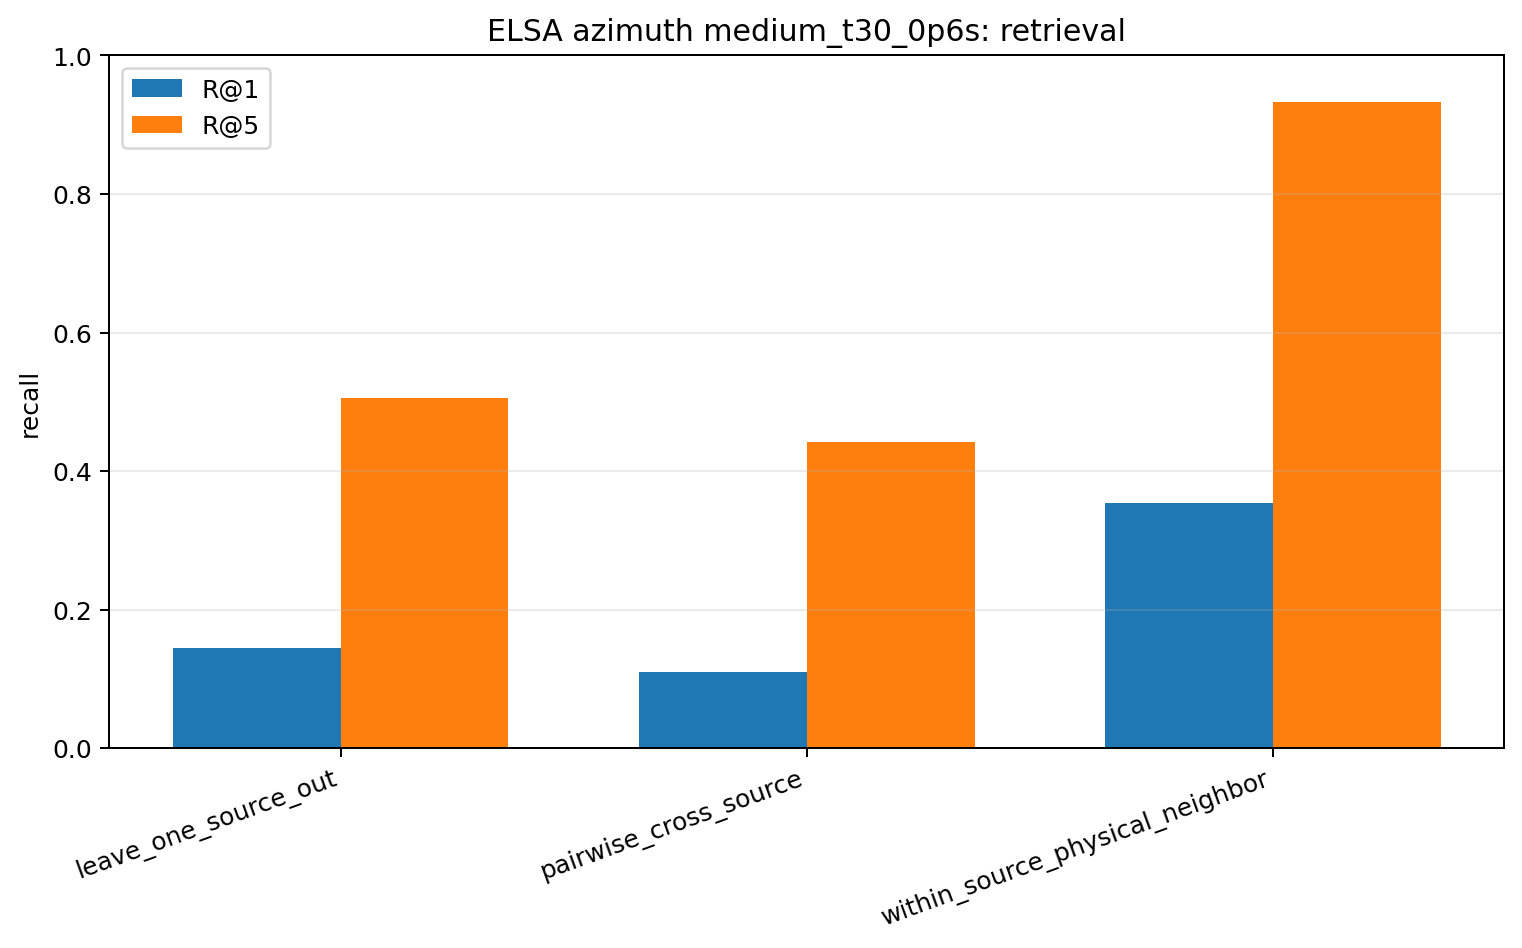

The table this chart was drawn from, first rows:
model, task, n_queries, recall_at_1, recall_at_5, median_rank, circular_mae_deg, median_circular_mae_deg, chance_r1, chance_r5
elsa, leave_one_source_out, 720, 0.1444, 0.5056, 5.0, 30.9, 15.0, 0.01389, 0.06775
elsa, pairwise_cross_source, 6480, 0.1099, 0.4417, 6.0, 35.38, 20.0, 0.01389, 0.06944
elsa, within_source_physical_neighbor, 720, 0.3542, 0.9333, 2.0, 40.09, 20.0, 0.02817, 0.1368
